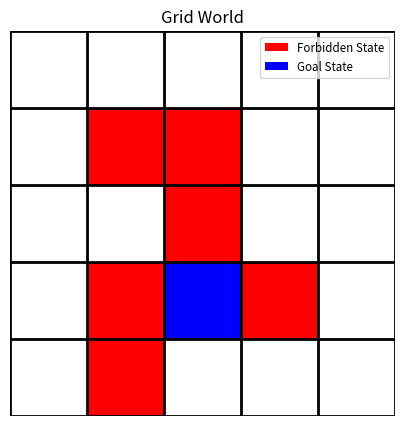

This chart was generated by the following Python code:
import numpy as np
from typing import List, Tuple, Dict
import matplotlib.pyplot as plt
from matplotlib.patches import Rectangle

class GridWorldPolicyIteration:
    """
    A class to represent a grid world environment for policy iteration in reinforcement learning. 
    This class provides methods to define the grid world, visualize it, and perform policy iteration 
    to solve a Markov Decision Process (MDP).

    Attributes:
        grid_width (int): The width of the grid world.
        grid_height (int): The height of the grid world.
        all_states (List[Tuple[int, int]]): A list of all possible states in the grid world, 
            represented as (row, column) tuples.
        goal_states (List[Tuple[int, int]]): A list of goal states in the grid world.
        forbidden_states (List[Tuple[int, int]]): A list of forbidden states in the grid world.
        actions (List[str]): A list of possible actions in the grid world (e.g., ["up", "down", "left", "right"]).
        rewards (Dict[str, int]): A dictionary mapping specific actions or states to their corresponding rewards.
    
    Methods:
        __init__(grid_width, grid_height, goal_states, forbidden_states, actions, rewards):
            Initializes the grid world environment with the specified dimensions, states, actions, and rewards.
        plot_grid_world():
            Draws a visual representation of the grid world, highlighting forbidden and goal states.
        check_if_movement_is_valid(current_state, next_state, action):
        transition_probability(current_state, action, next_state):
            Calculates the transition probability from the current state to the next state given an action.
        reward_probability(current_state, action, reward):
            Calculates the probability of receiving a specific reward given the current state and action.
        policy_iteration(value_states, policy, gamma, max_policy_eval_error, max_policy_eval_iter, 
                         max_policy_iter_error, max_policy_iter_loop):
            Performs policy iteration to find the optimal policy and value function for the grid world.
    """

    def __init__(self, 
                 grid_width: int, 
                 grid_height: int,
                 goal_states: List[Tuple[int, int]],
                 forbidden_states: List[Tuple[int, int]],
                 actions: List[str],
                 rewards: Dict[str, int]
                 )-> None:
        """
        Initializes the grid world environment.

        Args:
            grid_width: The width of the grid world.
            grid_height: The height of the grid world.
            goal_states: A list of goal states, where each state is represented as a tuple (row, column).
            forbidden_states: A list of forbidden states, where each state is represented as a tuple (row, column).
            actions: A list of possible actions that can be taken in the grid world (e.g., ["up", "down", "left", "right"]).
            rewards: A dictionary mapping specific actions or states to their corresponding rewards.

        Returns:
            None
        """
        self.grid_width = grid_width
        self.grid_height = grid_height
        # Define all possible states in the grid world
        # Each state is represented as a tuple (row, column)
        # The grid is 1-indexed, so we start from (1, 1) to (grid_height, grid_width)
        self.all_states = [(i, j) for i in range(1, grid_height + 1) for j in range(1, grid_width + 1)]
        self.goal_states = goal_states
        self.forbidden_states = forbidden_states
        self.actions = actions
        self.rewards = rewards

    def plot_grid_world(self) -> None:
        """
        Draws a grid world with specified forbidden (red) and goal (blue) states.
        """
        fig, ax = plt.subplots(figsize=(self.grid_width, self.grid_height))
        ax.set_xlim(0, self.grid_width)
        ax.set_ylim(0, self.grid_height)
        ax.set_aspect('equal')
        ax.axis('off')  # Hide axes
        plt.title("Grid World")

        # Legend for forbidden and goal states
        legend_elements = [
            Rectangle((0, 0), 1, 1, facecolor='red', edgecolor='none', label='Forbidden State'),
            Rectangle((0, 0), 1, 1, facecolor='blue', edgecolor='none', label='Goal State')
        ]
        ax.legend(handles=legend_elements, loc='upper right', fontsize='small')
        
        # Draw forbidden states (red)
        for row, col in self.forbidden_states:
            x_min = col - 1  # Convert to 0-indexed x
            y_min = self.grid_height - row  # Convert to 0-indexed y (origin at bottom)
            rect = Rectangle((x_min, y_min), 1, 1, facecolor='red', edgecolor='none')
            ax.add_patch(rect)

        # Draw goal states (blue)
        for row, col in self.goal_states:
            x_min = col - 1
            y_min = self.grid_height - row
            rect = Rectangle((x_min, y_min), 1, 1, facecolor='blue', edgecolor='none')
            ax.add_patch(rect)

        # Draw grid lines (on top of colored cells)
        for x in range(self.grid_width + 1):
            ax.axvline(x, color='black', lw=2)
        for y in range(self.grid_height + 1):
            ax.axhline(y, color='black', lw=2)

        plt.show()

    def check_if_movement_is_valid(
        self,
        current_state: Tuple[int, int], 
        next_state: Tuple[int, int], 
        action: str, 
        ) -> bool:
        """
        Checks if the movement from the current state to the next state is valid based on the action taken.

        Args:
            current_state: The current position in the grid as (row, column).
            next_state: The intended next position in the grid as (row, column).
            action: The action taken, one of 'up', 'down', 'left', or 'right'.

        Returns:
            bool: True if the movement is valid, False otherwise.
        """
        # Define the expected movement for each action
        action_deltas = {
            'up': (-1, 0),
            'down': (1, 0),
            'left': (0, -1),
            'right': (0, 1),
            'stay': (0, 0)
        }

        # Calculate the expected next state
        expected_next_state = (
            current_state[0] + action_deltas[action][0],
            current_state[1] + action_deltas[action][1]
        )

        # Check for boundary conditions
        if not (1 <= expected_next_state[0] <= self.grid_height and 1 <= expected_next_state[1] <= self.grid_width):
            expected_next_state = current_state  # Movement is invalid, stay in the same state

        # Return whether the actual next state matches the expected next state
        return next_state == expected_next_state

    # Define transtion probabilities for each state and action pair p(s'|s,a) = 1.0 
    # if the action is valid and leads to the next state (deterministic transition), otherwise 0.0
    def transition_probability(
            self,
            current_state: Tuple[int, int], 
            action: str, 
            next_state: Tuple[int, int]
            ) -> float:
        """
        Calculate the transition probability from current_state to next_state given an action.

        Args:
            current_state: The current position in the grid as (row, column).
            action: The action taken, one of 'up', 'down', 'left', or 'right'.
            next_state: The intended next position in the grid as (row, column).

        Returns:
            float: Transition probability.
        """
        if self.check_if_movement_is_valid(current_state, next_state, action):
            return 1.0  # Valid movement
        else:
            return 0.0  # Invalid movement
    
    def reward_probability(
            self,
            current_state: Tuple[int, int],
            action: str, 
            reward: str
            ) -> float:
        """
        Calculate the probability of receiving a specific reward given the current state and action.

        Args:
            current_state: The current position in the grid as (row, column).
            action: The action taken, one of 'up', 'down', 'left', or 'right'.
            reward: The type of reward, one of 'forbidden', 'goal', 'boundary', or 'default'.

        Returns:
            float: Probability of receiving the specified reward (1.0 if valid, 0.0 otherwise).
        """

        forbidden_states = set(self.forbidden_states)  # Convert to set for faster lookup
        goal_states = set(self.goal_states)  # Convert to set for faster lookup

        # Define the expected movement for each action
        action_deltas = {
            'up': (-1, 0),
            'down': (1, 0),
            'left': (0, -1),
            'right': (0, 1),
            'stay': (0, 0)
        }

        # Calculate the expected next state
        next_state = (
            current_state[0] + action_deltas[action][0],
            current_state[1] + action_deltas[action][1]
        )

        is_crossing_boundary = not (1 <= next_state[0] <= self.grid_height and 1 <= next_state[1] <= self.grid_width)
        is_forbidden_state = next_state in forbidden_states

        # Check conditions for each reward type
        if reward == 'forbidden' and is_forbidden_state:
            return 1.0
        if reward == 'goal' and next_state in goal_states:
            return 1.0
        if reward == 'boundary' and is_crossing_boundary:
            return 1.0
        if reward == 'default' and not is_crossing_boundary and not is_forbidden_state and next_state not in goal_states:
            return 1.0

        return 0.0

    def policy_iteration(
            self,
            value_states: Dict[Tuple[int, int], float],
            policy: Dict[Tuple[int, int], str],
            gamma: float, 
            max_policy_eval_error: float,
            max_policy_eval_iter: int,
            max_policy_iter_error: float,
            max_policy_iter_loop: int
            )-> Tuple[Dict[Tuple[int, int], float], Dict[Tuple[int, int], str]]:
        """
        Perform policy iteration to solve a reinforcement learning problem.
        Policy iteration is an iterative algorithm that alternates between policy evaluation 
        and policy improvement to find the optimal policy and value function for a given 
        Markov Decision Process (MDP).
        
        Args:
            value_states: A dictionary mapping each state to its 
                current estimated initial value.
            policy: A dictionary mapping each state to its current 
                policy (action to take in that state).
            gamma: The discount factor for future rewards (0 <= gamma <= 1).
            max_policy_eval_error: The maximum allowable error for policy evaluation 
                convergence. If negative, neglect the convergence check.
            max_policy_eval_iter: The maximum number of iterations for policy evaluation.
            max_policy_iter_error: The maximum allowable error for policy iteration 
                convergence. If negative, neglect the convergence check.
            max_policy_iter_loop: The maximum number of iterations for policy improvement.
        
        Returns:
            Tuple[Dict[Tuple[int, int], float], Dict[Tuple[int, int], str]]:
                - A dictionary mapping each state to its optimal value.
                - A dictionary mapping each state to its optimal policy (action to take in that state).
        """
        
        def sum_of_rewards(state: Tuple[int, int], action: str) -> float:
                return sum(self.reward_probability(state, action, reward_key) * self.rewards[reward_key] 
                        for reward_key in self.rewards)
        
        # Create a mapping of actions to indices for easier access
        actions_indices = {action: i for i, action in enumerate(self.actions)}
        
        # [R]_{s,a} \doteq \sum_{r \in \mathcal{R}} p(r|s,a) r
        # where R is the reward matrix, s is the current state, a is the action taken, and r is the reward.
        # Example for 2 states and 2 actions:
        # R[0][0] = r(s0,a0)
        # R[0][1] = r(s0,a1)
        # R[1][0] = r(s1,a0)
        # R[1][1] = r(s1,a1)
        rewards_matrix = np.array([[sum_of_rewards(state, action) for action in self.actions] 
                                for state in self.all_states])
        
        rewards_vector = rewards_matrix.flatten()
        
        # [P]_{s,a,s'} \doteq p(s'|s,a) a 3D matrix 
        # where P is the transition probability matrix, s is the current state, a is the action taken, and s' is the next state.
        #  (3D: state, action, next_state)
        transition_probability_tensor = np.array([
            [self.transition_probability(state, action, next_state)
                for next_state in self.all_states]
            for state in self.all_states
            for action in self.actions
        ]).reshape(len(self.all_states), len(self.actions), len(self.all_states))

        # [P]_{(s,a),s'} \doteq p(s'|s,a) a 2D matrix
        # where P is the transition probability matrix, (s,a) is the current state-action pair, and s' is the next state.
        # Example for 2 states and 2 actions:
        # P[0][0] = p(s0|s0,a0)
        # P[0][1] = p(s1|s0,a0)
        # P[1][0] = p(s0|s0,a1)
        # P[1][1] = p(s1|s0,a1)
        # P[2][0] = p(s0|s1,a0)
        # P[2][1] = p(s1|s1,a0)
        # P[3][0] = p(s0|s1,a1)
        # P[3][1] = p(s1|s1,a1)
        # Reshape the tensor to a 2D matrix for easier access (2D: (state*action) x next_state)
        transition_probability_matrix = transition_probability_tensor.reshape(-1, len(self.all_states))

        value_states_vector = np.array([value_states[state] for state in self.all_states])
        
        for _ in range(max_policy_iter_loop):
            # Get policy actions for all states (vectorized)
            policy_actions = np.array([actions_indices[policy[state]] for state in self.all_states])

            # Get transition probabilities for the current policy (vectorized)
            P_pi = transition_probability_tensor[np.arange(len(self.all_states)), policy_actions, :]

            # Get rewards for the current policy (vectorized)
            r_pi = rewards_matrix[np.arange(len(self.all_states)), policy_actions]

            # Policy evaluation
            # evaluate the current policy until convergence
            for _ in range(max_policy_eval_iter):
                new_value_states_vector = r_pi + gamma * P_pi @ value_states_vector
                # check for convergence
                delta = np.max(np.abs(new_value_states_vector - value_states_vector))
                # if the maximum error is less than the threshold, break the loop
                
                if max_policy_eval_error >= 0 and delta < max_policy_eval_error:
                    value_states_vector = new_value_states_vector
                    break
                value_states_vector = new_value_states_vector
            
            # Policy improvement
            # update the policy based on the new value function
            q_values_vector = rewards_vector + gamma * transition_probability_matrix @ value_states_vector
            q_values_matrix = q_values_vector.reshape(len(self.all_states), len(self.actions))
            best_actions = np.argmax(q_values_matrix, axis=1)
            # update the policy with the best action for each state
            for i, state in enumerate(self.all_states):
                policy[state] = self.actions[best_actions[i]]
            
            # check for convergence
            delta = np.max(np.abs(np.array(list(value_states.values())) - value_states_vector))
            # if the maximum error is less than the threshold, break the loop
            if max_policy_iter_error >= 0 and delta < max_policy_iter_error:
                # update the value function
                value_states = {state: value_states_vector[i] for i, state in enumerate(self.all_states)}
                break
            
            # update the value function
            value_states = {state: value_states_vector[i] for i, state in enumerate(self.all_states)}

        return value_states, policy

if __name__ == "__main__":
    
    # Assuming the environment is a grid world with 4 actions: up, down, left, right
    # Define all states and actions
    GRID_WIDTH = 5
    GRID_HEIGHT = 5
    ACTIONS = ['up', 'down', 'left', 'right', 'stay']

    # STATES represents all possible positions in a 5x5 grid world.
    # Each state is a tuple (i, j), where 'i' is the row index (0 to 4) and 'j' is the column index (0 to 4).
    # This effectively enumerates all grid cells in the environment.
    STATES = [(i, j) for i in range(1,GRID_HEIGHT+1) for j in range(1,GRID_WIDTH+1)]
    FORBIDDEN_STATES = [(2, 2), (2, 3), (3, 3), (4,2), (4,4), (5,2)]
    GOAL_STATES = [(4, 3)]

    VALUE_STATES = {state: 0.0 for state in STATES}  # Initialize value function for all states to 0.0
    for forbidden_state in FORBIDDEN_STATES:
        VALUE_STATES[forbidden_state] = -100  # Assign a negative value to forbidden states 
    for goal_state in GOAL_STATES:
        # Assign a high value to the goal state
        VALUE_STATES[goal_state] = 10
    
    POLICY = {state: 'stay' for state in STATES}  # Initialize policy to 'stay' for all states

    REWARDS = {'boundary': -1, 'forbidden':-10, 'goal': 1, 'default': 0}  # Example rewards

    GAMMA = 0.9  # Discount factor
    MAX_POLICY_EVAL_ERROR = 10e-7  # Convergence threshold for policy evaluation
    MAX_POLICY_EVAL_ITER = 1000  # Maximum iterations for policy evaluation
    MAX_POLICY_ITER_ERROR = -0.5  # Convergence threshold for policy iteration
    MAX_POLICY_ITER_LOOP = 1000  # Maximum iterations for policy iteration

    # Create an instance of the GridWorldPolicyIteration class
    grid_world = GridWorldPolicyIteration(
        grid_width=GRID_WIDTH, 
        grid_height=GRID_HEIGHT,
        goal_states=GOAL_STATES,
        forbidden_states=FORBIDDEN_STATES,
        actions=ACTIONS,
        rewards=REWARDS
    )
    # Plot the grid world
    grid_world.plot_grid_world()

    # Run policy iteration
    value_states, policy = grid_world.policy_iteration(
        value_states=VALUE_STATES,
        policy=POLICY,
        gamma=GAMMA,
        max_policy_eval_error=MAX_POLICY_EVAL_ERROR,
        max_policy_eval_iter=MAX_POLICY_EVAL_ITER,
        max_policy_iter_error=MAX_POLICY_ITER_ERROR,
        max_policy_iter_loop=MAX_POLICY_ITER_LOOP
    )

    print("Final Value States:")
    for state, value in value_states.items():
        print(f"State {state}: {value:.2f}")
    
    print("\nFinal Policy:")
    for state, action in policy.items():
        print(f"State {state}: {action}")
